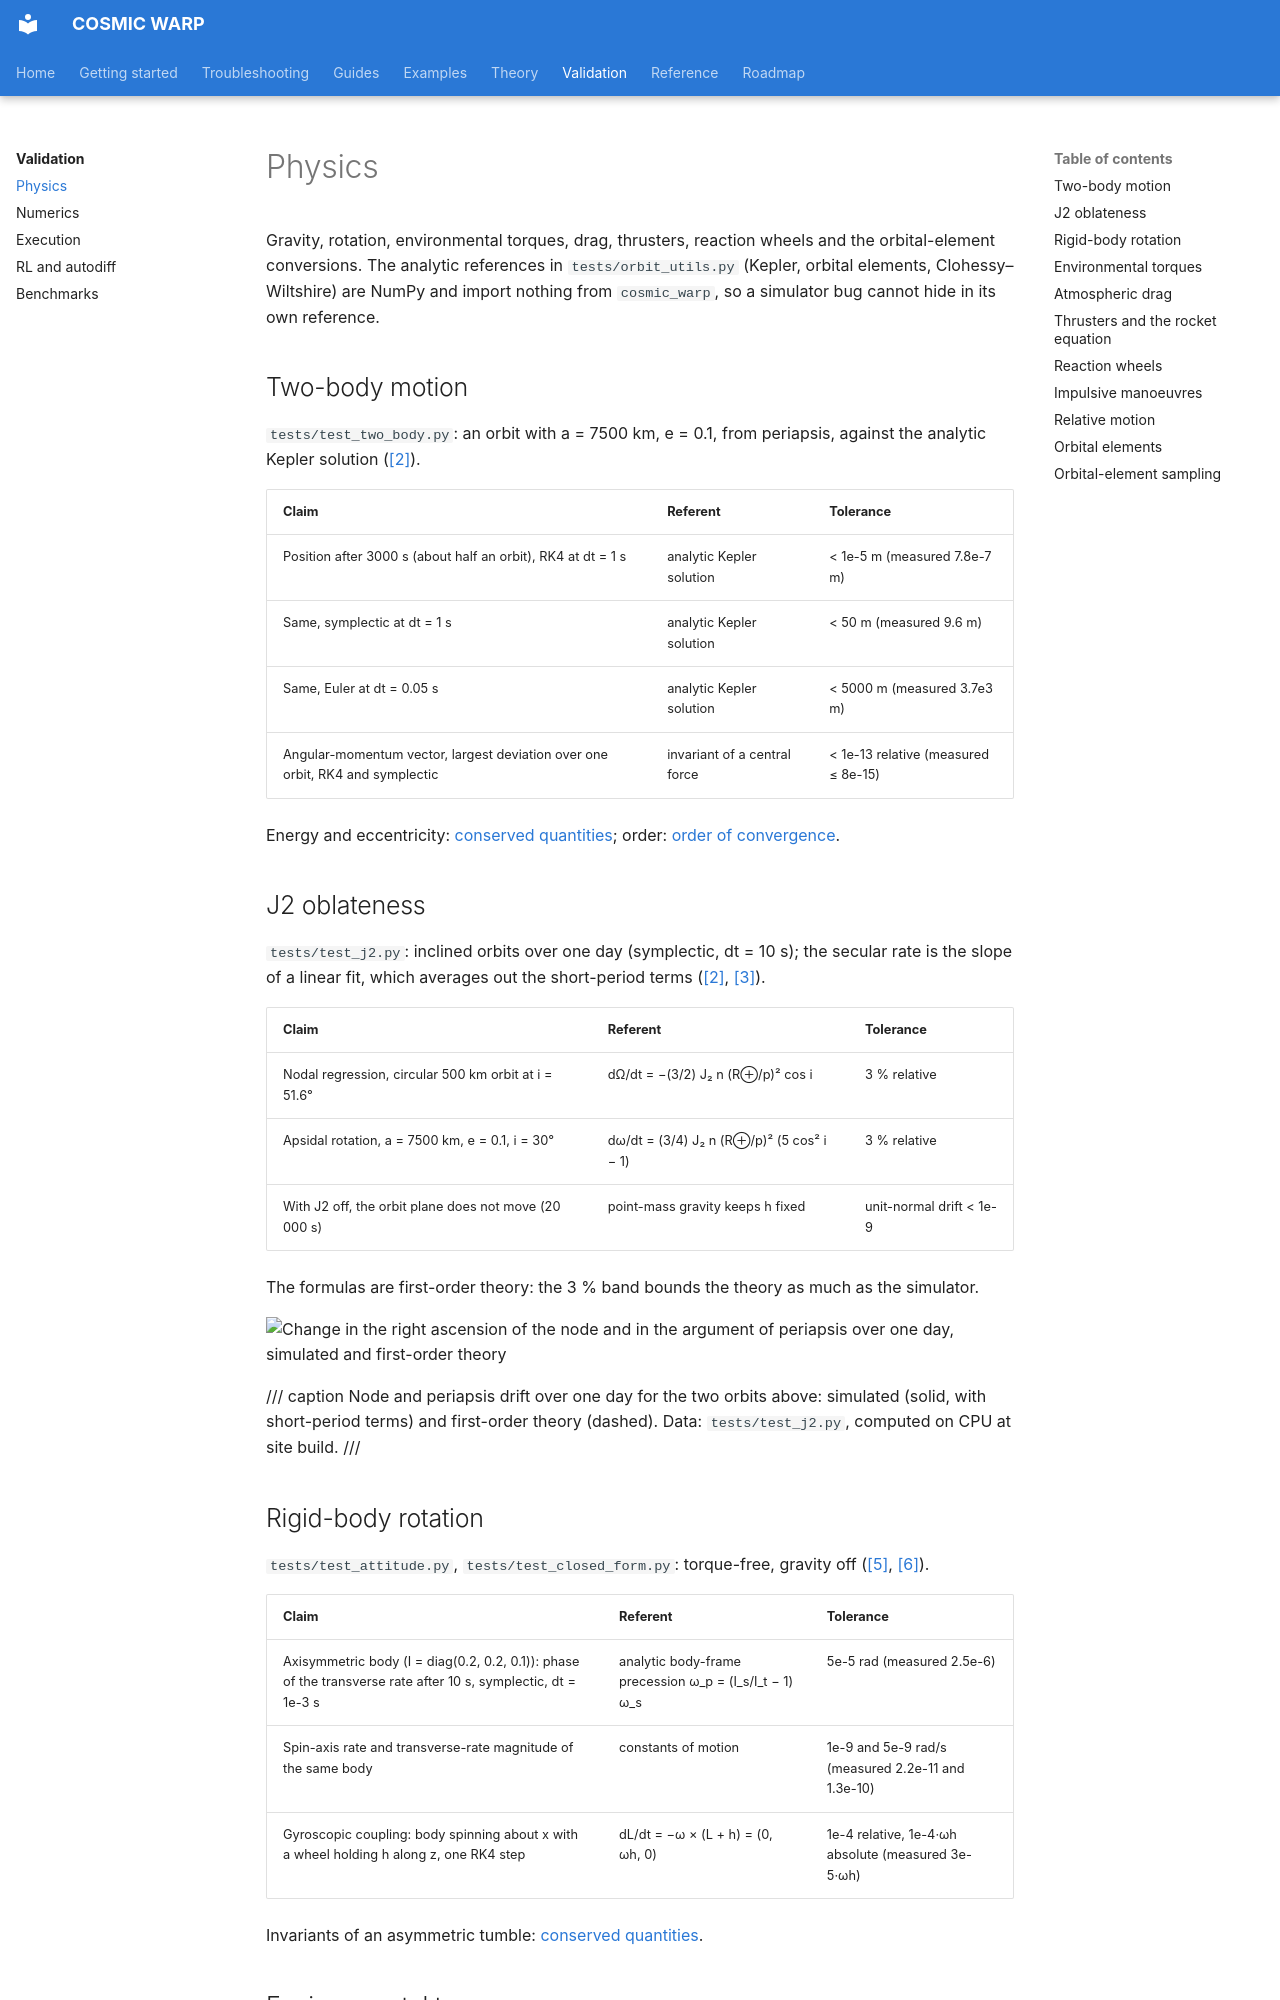

repository: Pedro-g-Lima/COSMIC_WARP · page: validation/physics/index.html · generator: mkdocs

# Physics

Gravity, rotation, environmental torques, drag, thrusters, reaction wheels
and the orbital-element conversions. The analytic references in
`tests/orbit_utils.py` (Kepler, orbital elements, Clohessy–Wiltshire) are
NumPy and import nothing from `cosmic_warp`, so a simulator bug cannot hide
in its own reference.

## Two-body motion

`tests/test_two_body.py`: an orbit with a = 7500 km, e = 0.1, from
periapsis, against the analytic Kepler solution ([[2]](../references.md#ref-2)).

| Claim | Referent | Tolerance |
| --- | --- | --- |
| Position after 3000 s (about half an orbit), RK4 at dt = 1 s | analytic Kepler solution | < 1e-5 m (measured 7.8e-7 m) |
| Same, symplectic at dt = 1 s | analytic Kepler solution | < 50 m (measured 9.6 m) |
| Same, Euler at dt = 0.05 s | analytic Kepler solution | < 5000 m (measured 3.7e3 m) |
| Angular-momentum vector, largest deviation over one orbit, RK4 and symplectic | invariant of a central force | < 1e-13 relative (measured ≤ 8e-15) |

Energy and eccentricity: [conserved quantities](numerics.md#conserved-quantities);
order: [order of convergence](numerics.md#order-of-convergence).

## J2 oblateness

`tests/test_j2.py`: inclined orbits over one day (symplectic, dt = 10 s);
the secular rate is the slope of a linear fit, which averages out the
short-period terms ([[2]](../references.md#ref-2), [[3]](../references.md#ref-3)).

| Claim | Referent | Tolerance |
| --- | --- | --- |
| Nodal regression, circular 500 km orbit at i = 51.6° | dΩ/dt = −(3/2) J₂ n (R⊕/p)² cos i | 3 % relative |
| Apsidal rotation, a = 7500 km, e = 0.1, i = 30° | dω/dt = (3/4) J₂ n (R⊕/p)² (5 cos² i − 1) | 3 % relative |
| With J2 off, the orbit plane does not move (20 000 s) | point-mass gravity keeps h fixed | unit-normal drift < 1e-9 |

The formulas are first-order theory: the 3 % band bounds the theory as
much as the simulator.

![Change in the right ascension of the node and in the argument of periapsis over one day, simulated and first-order theory](../figures/j2-light.svg#only-light)
![Change in the right ascension of the node and in the argument of periapsis over one day, simulated and first-order theory](../figures/j2-dark.svg#only-dark)

/// caption
Node and periapsis drift over one day for the two orbits above: simulated
(solid, with short-period terms) and first-order theory (dashed). Data:
`tests/test_j2.py`, computed on CPU at site build.
///

## Rigid-body rotation

`tests/test_attitude.py`, `tests/test_closed_form.py`: torque-free, gravity
off ([[5]](../references.md#ref-5), [[6]](../references.md#ref-6)).

| Claim | Referent | Tolerance |
| --- | --- | --- |
| Axisymmetric body (I = diag(0.2, 0.2, 0.1)): phase of the transverse rate after 10 s, symplectic, dt = 1e-3 s | analytic body-frame precession ω_p = (I_s/I_t − 1) ω_s | 5e-5 rad (measured 2.5e-6) |
| Spin-axis rate and transverse-rate magnitude of the same body | constants of motion | 1e-9 and 5e-9 rad/s (measured 2.2e-11 and 1.3e-10) |
| Gyroscopic coupling: body spinning about x with a wheel holding h along z, one RK4 step | dL/dt = −ω × (L + h) = (0, ωh, 0) | 1e-4 relative, 1e-4·ωh absolute (measured 3e-5·ωh) |

Invariants of an asymmetric tumble: [conserved quantities](numerics.md#conserved-quantities).
